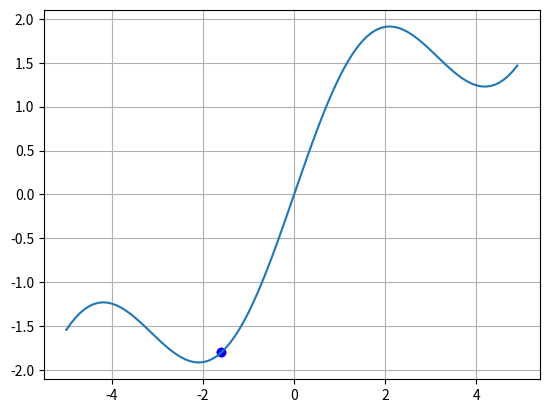

This chart was generated by the following Python code:
import numpy as np
import matplotlib.pyplot as plt
import time

def f(x):
    return np.sin(x)+0.5*x

def df(x):
    return np.cos(x)+0.5

N=20    #iter
xx=2    #start numb
lmd=0.3 #shag shod
mn=100

x_plt=np.arange(-5,5,0.1)
f_plt=[f(x) for x in x_plt]

plt.ion()
fig,ax= plt.subplots()
ax.grid(True)

ax.plot(x_plt,f_plt)
point = ax.scatter(xx,f(xx),c='red')

for i in range(N):
    lmd = 1/min(i+1,mn)
    xx = xx - lmd*np.sign(df(xx))

    point.set_offsets([xx,f(xx)])

    fig.canvas.draw()
    fig.canvas.flush_events()
    time.sleep(0.02)

plt.ioff()
print(xx)
ax.scatter(xx,f(xx),c='blue')
plt.show()